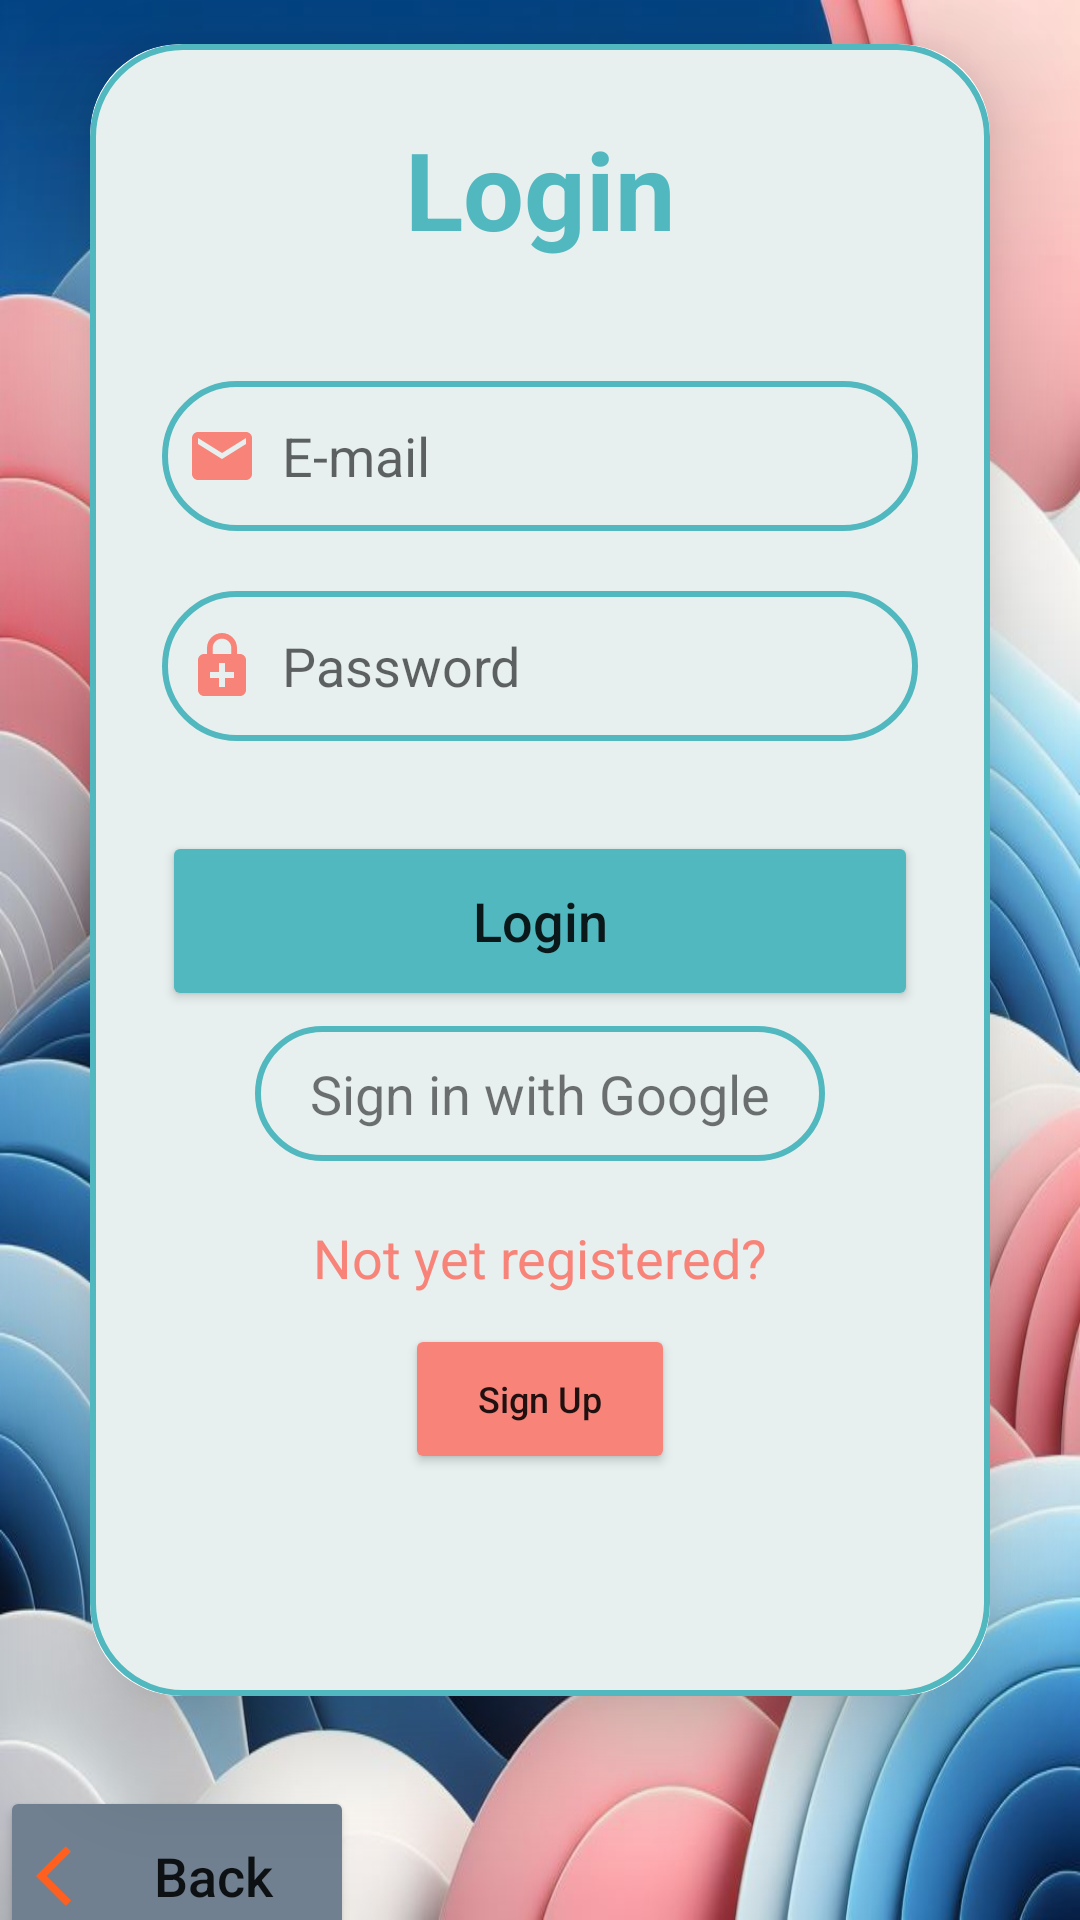

This screen was rendered from an Android layout file. Write that file and the resources it references.
<!-- AndroidManifest.xml: application theme Theme.PageFlix -->
<!-- res/layout/activity_login_librarian.xml -->
<?xml version="1.0" encoding="utf-8"?>
<LinearLayout
    xmlns:android="http://schemas.android.com/apk/res/android"
    xmlns:app="http://schemas.android.com/apk/res-auto"
    xmlns:tools="http://schemas.android.com/tools"
    android:layout_width="match_parent"
    android:layout_height="match_parent"
    android:orientation="vertical"
    android:gravity="center"
    android:background="@drawable/type5"
    tools:context=".activities.librarian_activities.LoginLibrarian">
    <androidx.cardview.widget.CardView
        android:layout_width="match_parent"
        android:layout_height="wrap_content"
        android:layout_margin="30dp"
        app:cardCornerRadius="30dp"
        app:cardElevation="20dp">
        <LinearLayout
            android:layout_width="match_parent"
            android:layout_height="wrap_content"
            android:orientation="vertical"
            android:layout_gravity="center_horizontal"
            android:padding="24dp"
            android:background="@drawable/color_boarder">
            <TextView
                android:layout_width="match_parent"
                android:layout_height="wrap_content"
                android:text="Login"
                android:textSize="36sp"
                android:textAlignment="center"
                android:textStyle="bold"
                android:textColor="@color/sapphire"/>
            <EditText
                android:layout_width="match_parent"
                android:layout_height="50dp"
                android:id="@+id/edEmail"
                android:background="@drawable/color_boarder"
                android:layout_marginTop="40dp"
                android:padding="8dp"
                android:hint="E-mail"
                android:drawableLeft="@drawable/baseline_email_24"
                android:drawablePadding="8dp"
                android:textColor="@color/black"/>
            <EditText
                android:layout_width="match_parent"
                android:layout_height="50dp"
                android:id="@+id/edPassword"
                android:background="@drawable/color_boarder"
                android:layout_marginTop="20dp"
                android:padding="8dp"
                android:hint="Password"
                android:inputType="textPassword"
                android:drawableLeft="@drawable/baseline_enhanced_encryption_24"
                android:drawablePadding="8dp"
                android:textColor="@color/black"/>

            <Button
                android:id="@+id/login_button"
                android:layout_width="match_parent"
                android:layout_height="60dp"
                android:layout_marginTop="30dp"
                android:backgroundTint="@color/sapphire"
                android:onClick="loginButton"
                android:text="Login"
                android:textAllCaps="false"
                android:textSize="18sp"
                app:cornerRadius="20dp" />
            <TextView
                android:id="@+id/signInWithGoogle"
                android:layout_width="190dp"
                android:layout_height="45dp"
                android:layout_gravity="center"
                android:layout_marginTop="5dp"
                android:background="@drawable/color_boarder"
                android:drawableLeft="@drawable/googleg_standard_color_18"
                android:drawablePadding="8dp"
                android:gravity="center"
                android:text="Sign in with Google"
                android:textSize="18sp" />
            <TextView
                android:id="@+id/signupText"
                android:layout_width="wrap_content"
                android:layout_height="wrap_content"
                android:layout_gravity="center"
                android:layout_marginTop="10dp"
                android:padding="10dp"
                android:text="Not yet registered?"
                android:textColor="@color/coralPink"
                android:textSize="18sp" />
            <Button
                android:id="@+id/Sign_Up"
                android:layout_width="90dp"
                android:layout_height="50dp"
                android:layout_gravity="center_horizontal"
                android:backgroundTint="@color/coralPink"
                android:onClick="registerLibrarian"
                android:text="Sign Up"
                android:textAllCaps="false"
                android:textSize="12sp"
                app:cornerRadius="10dp" />
            <ImageView
                android:id="@+id/customImageView"
                android:layout_width="50dp"
                android:layout_height="50dp"
                android:src="@drawable/logo"
                android:layout_gravity="center"/>
        </LinearLayout>
    </androidx.cardview.widget.CardView>

    <Button
        android:id="@+id/back"
        android:layout_width="118dp"
        android:layout_height="60dp"
        android:layout_gravity="left"
        android:backgroundTint="@color/grey"
        android:drawableLeft="@drawable/baseline_arrow_back_ios_24"
        android:onClick="backToFirstScreen"
        android:text="Back"
        android:textAllCaps="false"
        android:textSize="18sp"
        app:cornerRadius="20dp" />
</LinearLayout>
<!-- resources referenced by this layout -->
<resources>
  <color name="black">#FF000000</color>
  <color name="coralPink">#F88379</color>
  <color name="grey">#708090</color>
  <color name="sapphire">#52B8BF</color>
  <!-- drawable baseline_arrow_back_ios_24 (drawable) -->
  <vector android:autoMirrored="true" android:height="24dp"
      android:tint="#FF5F1F" android:viewportHeight="24"
      android:viewportWidth="24" android:width="24dp" xmlns:android="http://schemas.android.com/apk/res/android">
      <path android:fillColor="@android:color/white" android:pathData="M11.67,3.87L9.9,2.1 0,12l9.9,9.9 1.77,-1.77L3.54,12z"/>
  </vector>
  <!-- drawable baseline_email_24 (drawable) -->
  <vector android:height="24dp" android:tint="#F88379"
      android:viewportHeight="24" android:viewportWidth="24"
      android:width="24dp" xmlns:android="http://schemas.android.com/apk/res/android">
      <path android:fillColor="@android:color/white" android:pathData="M20,4L4,4c-1.1,0 -1.99,0.9 -1.99,2L2,18c0,1.1 0.9,2 2,2h16c1.1,0 2,-0.9 2,-2L22,6c0,-1.1 -0.9,-2 -2,-2zM20,8l-8,5 -8,-5L4,6l8,5 8,-5v2z"/>
  </vector>
  <!-- drawable baseline_enhanced_encryption_24 (drawable) -->
  <vector android:height="24dp" android:tint="#F88379"
      android:viewportHeight="24" android:viewportWidth="24"
      android:width="24dp" xmlns:android="http://schemas.android.com/apk/res/android">
      <path android:fillColor="@android:color/white" android:pathData="M18,8h-1V6c0,-2.76 -2.24,-5 -5,-5S7,3.24 7,6v2H6c-1.1,0 -2,0.9 -2,2v10c0,1.1 0.9,2 2,2h12c1.1,0 2,-0.9 2,-2V10c0,-1.1 -0.9,-2 -2,-2zM8.9,6c0,-1.71 1.39,-3.1 3.1,-3.1s3.1,1.39 3.1,3.1v2H8.9V6zM16,16h-3v3h-2v-3H8v-2h3v-3h2v3h3v2z"/>
  </vector>
  <!-- drawable color_boarder (drawable) -->
  <?xml version="1.0" encoding="utf-8"?>
  <shape xmlns:android="http://schemas.android.com/apk/res/android"
      android:shape="rectangle">
      <solid android:color="@color/whitePagefilx"/>
      <stroke
          android:width="2dp"
          android:color="@color/sapphire"/>
      <corners
          android:radius="30dp"/>
  </shape>
  <!-- drawable type5: jpeg bitmap (drawable, 112796 bytes) -->
  <style name="Theme.PageFlix" parent="Theme.MaterialComponents.DayNight.NoActionBar">
          
          <item name="colorPrimary">@color/sapphire</item>
          <item name="colorPrimaryVariant">@color/sapphire</item>
          <item name="colorOnPrimary">@color/white</item>
          
          <item name="colorSecondary">@color/teal_200</item>
          <item name="colorSecondaryVariant">@color/teal_700</item>
          <item name="colorOnSecondary">@color/black</item>
          
          <item name="android:statusBarColor">?attr/colorPrimaryVariant</item>
          
      </style>
  <color name="whitePagefilx">#e7f0ef</color>
  <color name="white">#FFFFFFFF</color>
  <color name="teal_200">#FF03DAC5</color>
  <color name="teal_700">#FF018786</color>
</resources>
